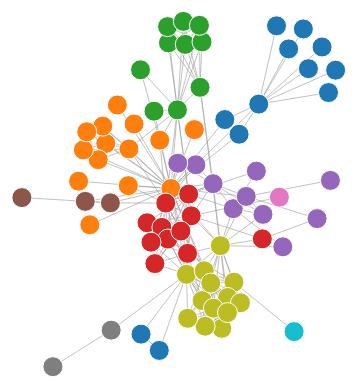
D3 v3 page, settled after 360 driven frames (6 s of simulated time); the page loaded 1 data file(s).



  // Original demo from Mike Bostock: http://bl.ocks.org/mbostock/4062045

  var margin = {top: 40, bottom: 10, left: 20, right: 20};
  var width = 800 - margin.left - margin.right;
  var height = 600 - margin.top - margin.bottom;

  // Creates sources <svg> element and inner g (for margins)
  var svg = d3.select("body").append("svg")
              .attr("width", width+margin.left+margin.right)
              .attr("height", height+margin.top+margin.bottom)
            .append("g")
              .attr("transform", "translate("+margin.left+","+margin.top+")");

  /////////////////////////

  var force = d3.layout.force()
      .charge(-200)
      .size([width, height]);

  var color = d3.scale.category10();

  d3.json("miserables.json", function(data) {

    // Links data join
    var link = svg.selectAll(".link")
        .data(data.links);

    link
      .enter().append("line");

    link
        .attr("class", "link");

    link
      .exit()
      .remove();


    // Nodes data join
    var node = svg.selectAll(".node")
        .data(data.nodes);

    node
      .enter().append("circle");

    node
        .attr("class", "node")
        .style("fill", function(d) { return color(d.group); })
        .attr("r", 10)
        .call(force.drag);

    node
      .exit()
      .remove();

    force
        .nodes(data.nodes)
        .links(data.links)
        .start();

    node.append("title")
      .text(function(d) { return d.name; });

    force.on("tick", function(e) {
      link.attr("x1", function(d) { return d.source.x; })
        .attr("y1", function(d) { return d.source.y; })
        .attr("x2", function(d) { return d.target.x; })
        .attr("y2", function(d) { return d.target.y; });

      node.attr("cx", function(d) { return d.x; })
          .attr("cy", function(d) { return d.y; });
    });

  });

  

### data: miserables.json
{
 "nodes": [
  {
   "name": "Myriel",
   "group": 1
  },
  {
   "name": "Napoleon",
   "group": 1
  },
  {
   "name": "Mlle.Baptistine",
   "group": 1
  },
  {
   "name": "Mme.Magloire",
   "group": 1
  },
  {
   "name": "CountessdeLo",
   "group": 1
  },
  {
   "name": "Geborand",
   "group": 1
  },
  {
   "name": "Champtercier",
   "group": 1
  },
  {
   "name": "Cravatte",
   "group": 1
  },
  "... 69 more items"
 ],
 "links": [
  {
   "source": 1,
   "target": 0
  },
  {
   "source": 2,
   "target": 0
  },
  {
   "source": 3,
   "target": 0
  },
  {
   "source": 3,
   "target": 2
  },
  {
   "source": 4,
   "target": 0
  },
  {
   "source": 5,
   "target": 0
  },
  {
   "source": 6,
   "target": 0
  },
  {
   "source": 7,
   "target": 0
  },
  "... 246 more items"
 ]
}